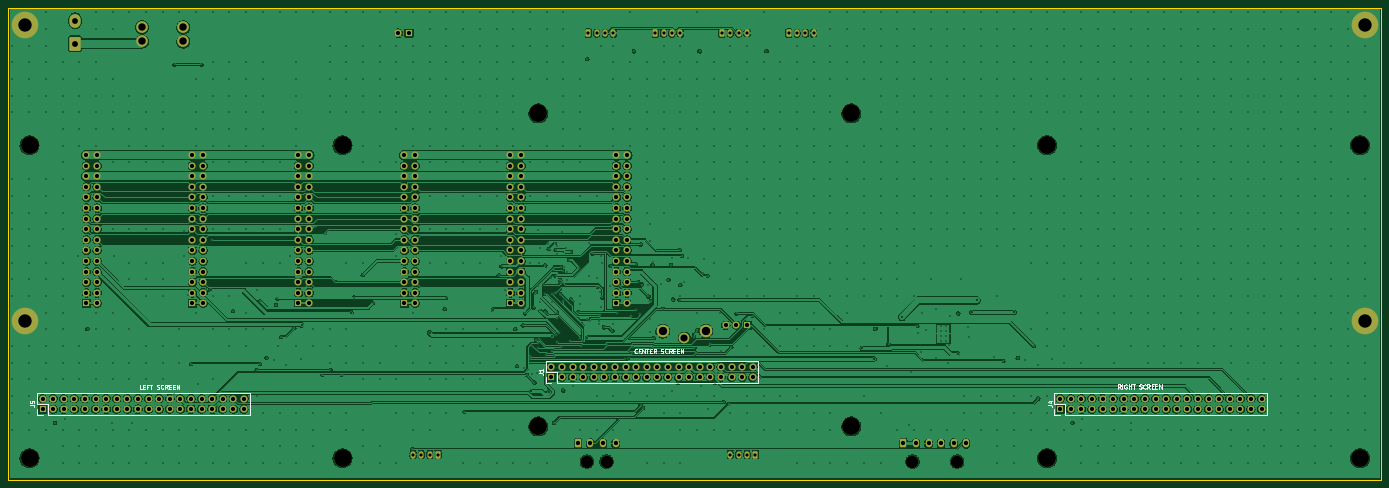
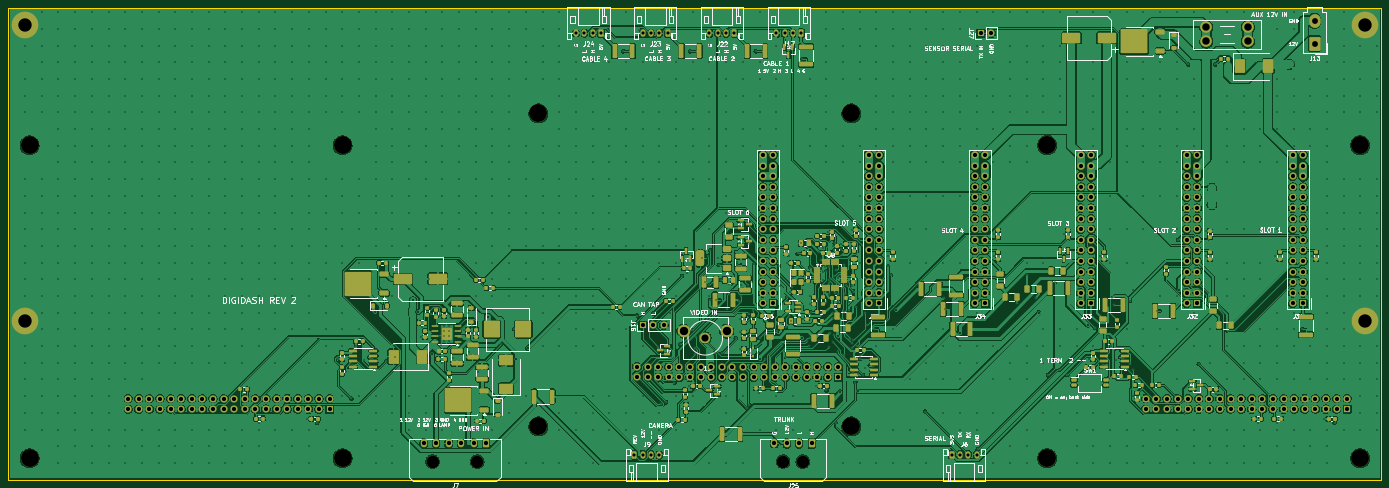
Circuit board: 11 layer files. Board 329.0 x 113.0 mm.
- bottom_copper: DigiDash2-B_Cu.gbl (1148422 bytes)
- bottom_mask: DigiDash2-B_Mask.gbs (30178 bytes)
- paste: DigiDash2-B_Paste.gbp (19596 bytes)
- bottom_silk: DigiDash2-B_Silkscreen.gbo (185289 bytes)
- outline: DigiDash2-Edge_Cuts.gm1 (684 bytes)
- top_copper: DigiDash2-F_Cu.gtl (669603 bytes)
- top_mask: DigiDash2-F_Mask.gts (11781 bytes)
- paste: DigiDash2-F_Paste.gtp (454 bytes)
- top_silk: DigiDash2-F_Silkscreen.gto (27964 bytes)
- drill: DigiDash2-NPTH.drl (652 bytes)
- drill: DigiDash2-PTH.drl (29546 bytes)

=== bottom_copper: DigiDash2-B_Cu.gbl (1148422 bytes, source omitted) ===
=== bottom_mask: DigiDash2-B_Mask.gbs (30178 bytes, source omitted) ===
=== paste: DigiDash2-B_Paste.gbp (19596 bytes, source omitted) ===
=== bottom_silk: DigiDash2-B_Silkscreen.gbo (185289 bytes, source omitted) ===
=== outline: DigiDash2-Edge_Cuts.gm1 ===
%TF.GenerationSoftware,KiCad,Pcbnew,10.0.2*%
%TF.CreationDate,2026-10-19T14:18:17-04:00*%
%TF.ProjectId,DigiDash2,44696769-4461-4736-9832-2e6b69636164,rev?*%
%TF.SameCoordinates,Original*%
%TF.FileFunction,Profile,NP*%
%FSLAX46Y46*%
G04 Gerber Fmt 4.6, Leading zero omitted, Abs format (unit mm)*
G04 Created by KiCad (PCBNEW 10.0.2) date 2026-10-19 14:18:17*
%MOMM*%
%LPD*%
G01*
G04 APERTURE LIST*
%TA.AperFunction,Profile*%
%ADD10C,0.050000*%
%TD*%
G04 APERTURE END LIST*
D10*
X20000000Y-20000000D02*
X349000000Y-20000000D01*
X20000000Y-133000000D02*
X20000000Y-20000000D01*
X349000000Y-20000000D02*
X349000000Y-133000000D01*
X349000000Y-133000000D02*
X20000000Y-133000000D01*
M02*

=== top_copper: DigiDash2-F_Cu.gtl (669603 bytes, source omitted) ===
=== top_mask: DigiDash2-F_Mask.gts (11781 bytes, source omitted) ===
=== paste: DigiDash2-F_Paste.gtp ===
%TF.GenerationSoftware,KiCad,Pcbnew,10.0.2*%
%TF.CreationDate,2026-10-19T14:18:17-04:00*%
%TF.ProjectId,DigiDash2,44696769-4461-4736-9832-2e6b69636164,rev?*%
%TF.SameCoordinates,Original*%
%TF.FileFunction,Paste,Top*%
%TF.FilePolarity,Positive*%
%FSLAX46Y46*%
G04 Gerber Fmt 4.6, Leading zero omitted, Abs format (unit mm)*
G04 Created by KiCad (PCBNEW 10.0.2) date 2026-10-19 14:18:17*
%MOMM*%
%LPD*%
G01*
G04 APERTURE LIST*
G04 APERTURE END LIST*
M02*

=== top_silk: DigiDash2-F_Silkscreen.gto (27964 bytes, source omitted) ===
=== drill: DigiDash2-NPTH.drl ===
M48
; DRILL file KiCad 10.0.2 date 2026-10-19T14:18:18
; FORMAT={-:-/ absolute / metric / decimal}
; #@! TF.CreationDate,2026-10-19T14:18:18-04:00
; #@! TF.GenerationSoftware,Kicad,Pcbnew,10.0.2
; #@! TF.FileFunction,NonPlated,1,4,NPTH
FMAT,2
METRIC
; #@! TA.AperFunction,NonPlated,NPTH,ComponentDrill
T1C3.000
; #@! TA.AperFunction,NonPlated,NPTH,ComponentDrill
T2C4.300
%
G90
G05
T1
X158.65Y-128.655
X163.35Y-128.655
X236.65Y-128.655
X247.35Y-128.655
T2
X25.08Y-52.855
X25.08Y-127.855
X100.08Y-52.855
X100.08Y-127.855
X147.0Y-45.235
X147.0Y-120.235
X222.0Y-45.235
X222.0Y-120.235
X268.92Y-52.855
X268.92Y-127.855
X343.92Y-52.855
X343.92Y-127.855
M30

=== drill: DigiDash2-PTH.drl (29546 bytes, source omitted) ===
